Run: headless pygame with SDL's dummy video driver; simulated clock (each Clock.tick advances the game by its frame time, no real sleeping); random seed 0; keys injected as events and as key.get_pressed() state; mouse plan: one left click at the window centre at the start of phase 2, then a move to the lower-right quarter at the start of phase 3.
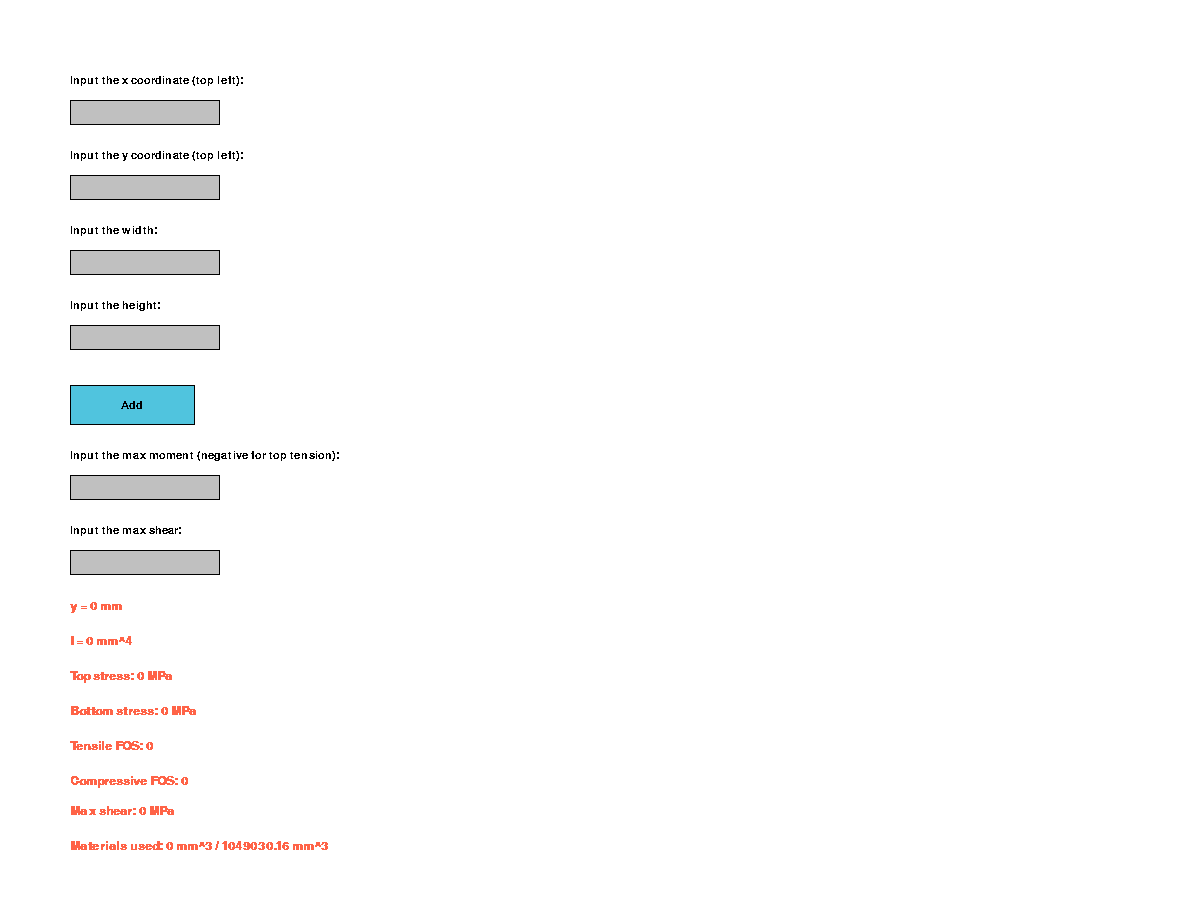
Frame 1 of 4 · flips 1–60 · no input
Frame 2 of 4 · flips 61–180 · clicked the window centre · tapped SPACE, RETURN · held RIGHT (→), D · screen unchanged from frame 1, image omitted
Frame 3 of 4 · flips 181–300 · moved the mouse to the lower-right quarter · held DOWN (↓), S · screen unchanged from frame 2, image omitted
Frame 4 of 4 · flips 301–420 · held LEFT (←), A, UP (↑), W · screen unchanged from frame 3, image omitted

The pygame program that drew these frames:

import pygame

pygame.init()
WINDOW = pygame.display.set_mode((1200, 900))
pygame.display.set_caption("Cross-Section Calculator (PART BELOW THE CENTROIDAL AXIS MUST HAVE LEFT/RIGHT AND TOP/BOTTOM SYMMETRY)")
FPS = 60

BLACK = (0, 0, 0)
WHITE = (255, 255, 255)
SILVER = (192, 192, 192)
LIGHT_GRAY = (220, 220, 220)
DARK_GRAY = (128, 128, 128)
LIGHT_BLUE = (80, 196, 222)
ORANGE = (255, 99, 71)
RED = (255, 0, 0)
LIGHT_ORANGE = (255, 165, 0)
INPUT_FONT = pygame.font.SysFont("couriernew", 16, False)
INFORMATION_DISPLAY_FONT = pygame.font.SysFont("couriernew", 18, True)
OFFSET_X, OFFSET_Y = 550, 150

class InputBox:

    def __init__(self, x, y, description, width=150, height=25):
        self.x = x
        self.y = y
        self.colour = SILVER
        self.description = INPUT_FONT.render(description, 0, BLACK)
        self.width = width
        self.height = height
        self.active = False
        self.object = pygame.Rect(self.x, self.y, self.width, self.height)
        self.value = ""
    
    def set_validity(self, is_valid):
        if not is_valid:
            self.colour = RED
        else:
            self.colour = SILVER

    def draw(self):
        WINDOW.blit(self.description, (self.x, self.y - 25))
        pygame.draw.rect(WINDOW, self.colour, (self.x, self.y, self.width, self.height))
        pygame.draw.rect(WINDOW, BLACK, (self.x, self.y, self.width, self.height), 1) # draws an outline
        text = INPUT_FONT.render(self.value, 0, BLACK)
        WINDOW.blit(text, (self.x + 2, self.y + (self.height // 2) - (text.get_height() // 2)))
    
    def behave(self, event):
        if event.type == pygame.MOUSEBUTTONDOWN:
            if self.object.collidepoint(event.pos):
                self.active = not self.active
            else:
                self.active = False
            self.colour = LIGHT_GRAY if self.active else SILVER
        elif event.type == pygame.KEYDOWN:
            if self.active:
                if event.key == pygame.K_RETURN:
                    self.value = ""
                elif event.key == pygame.K_BACKSPACE:
                    self.value = self.value[:-1] # chop off last character
                else:
                    self.value += event.unicode

class Button:

    def __init__(self, x, y, description, width=125, height=40, colour=LIGHT_BLUE):
        self.x = x
        self.y = y
        self.width = width
        self.height = height
        self.description = INPUT_FONT.render(description, 0, BLACK)
        self.colour = colour
        self.object = pygame.Rect(self.x, self.y, self.width, self.height)
        self.clicked = False
    
    def draw(self):
        pygame.draw.rect(WINDOW, self.colour, (self.x, self.y, self.width, self.height))
        pygame.draw.rect(WINDOW, BLACK, (self.x, self.y, self.width, self.height), 1) # draws an outline
        WINDOW.blit(self.description, (self.x + (self.width // 2) - (self.description.get_width() // 2), self.y + (self.height // 2) - (self.description.get_height() // 2)))

    def is_clicked(self):
        mouse_pos = pygame.mouse.get_pos()
        if self.object.collidepoint(mouse_pos):
            if pygame.mouse.get_pressed()[0] == 1 and not self.clicked:
                self.clicked = True
                return True
        if pygame.mouse.get_pressed()[0] == 0:
            self.clicked = False
        return False

class CrossSection:

    def __init__(self):
        self.x = 0
        self.y = 0
        self.components = []
        self.display_components = []
        self.global_min = 0
        self.second_moment_of_area = 0
        self.centroidal_axis = 0
        self.top_stress = 0
        self.bottom_stress = 0
        self.tensile_fos = 0
        self.compressive_fos = 0
        self.max_shear_stress = 0
        self.compressive_fos = 0
        self.tensile_fos = 0
        self.total_material_available = 813 * 1016 * 1.27 # mm^3
        self.material_used = 0
    
    def draw(self):
        for index, object in enumerate(self.display_components):
            pygame.draw.rect(WINDOW, DARK_GRAY, object)
            pygame.draw.rect(WINDOW, BLACK, object, 1)
            _, _, w, h = self.components[index][1]
            dimensions_text = INFORMATION_DISPLAY_FONT.render(f"{w} x {h}", 0, LIGHT_ORANGE)
            WINDOW.blit(dimensions_text, (object.centerx - (dimensions_text.get_width() // 2), object.centery - (dimensions_text.get_height() // 2)))
        centroidal_axis_display = INFORMATION_DISPLAY_FONT.render(f"y = {self.centroidal_axis} mm", 0, ORANGE)
        second_moment_of_area_display = INFORMATION_DISPLAY_FONT.render(f"I = {self.second_moment_of_area} mm^4", 0, ORANGE)
        top_stress_display = INFORMATION_DISPLAY_FONT.render(f"Top stress: {self.top_stress} MPa", 0, ORANGE)
        bottom_stress_display = INFORMATION_DISPLAY_FONT.render(f"Bottom stress: {self.bottom_stress} MPa", 0, ORANGE)
        shear_stress_display = INFORMATION_DISPLAY_FONT.render(f"Max shear: {self.max_shear_stress} MPa", 0, ORANGE)
        tensile_fos_display = INFORMATION_DISPLAY_FONT.render(f"Tensile FOS: {self.tensile_fos}", 0, ORANGE)
        compressive_fos_display = INFORMATION_DISPLAY_FONT.render(f"Compressive FOS: {self.compressive_fos}", 0, ORANGE)
        amount_materials_used = INFORMATION_DISPLAY_FONT.render(f"Materials used: {self.material_used} mm^3 / {self.total_material_available} mm^3", 0, ORANGE)
        WINDOW.blit(centroidal_axis_display, (70, 600))
        WINDOW.blit(second_moment_of_area_display, (70, 635))
        WINDOW.blit(top_stress_display, (70, 670))
        WINDOW.blit(bottom_stress_display, (70, 705))
        WINDOW.blit(tensile_fos_display, (70, 740))
        WINDOW.blit(compressive_fos_display, (70, 775))
        WINDOW.blit(shear_stress_display, (70, 805))
        WINDOW.blit(amount_materials_used, (70, 840))
    
    def get_first_moment_of_area_and_base_length(self):
        area, sum_area_y, base_length = 0, 0, 0
        q, base_length = 0, 0
        for object in self.components:
            _, y, w, h = object[1]
            if y + h > self.global_min - self.centroidal_axis:
                # area += w * min(h, self.centroidal_axis)
                # sum_area_y += w * min(h, self.centroidal_axis) * abs(max(self.global_min - self.centroidal_axis, y) + (min(h, self.centroidal_axis) / 2) - self.global_min)
                # q += w * min(h, self.centroidal_axis) * ((y + h - max(self.global_min - self.centroidal_axis, y)) // 2)
                centroidal_axis_from_top = self.global_min - self.centroidal_axis
                height = y + h - centroidal_axis_from_top if y < centroidal_axis_from_top else h
                local_centroidal_axis = y + (height / 2) if y > centroidal_axis_from_top else (centroidal_axis_from_top + (height / 2))
                dist = abs(local_centroidal_axis - centroidal_axis_from_top)
                q += w * height * dist
            if self.global_min - 1 <= y + h <= self.global_min + 1:
                base_length += w if y <= (self.global_min - self.centroidal_axis) else 0
                print(f"y: {y}, axis: {self.global_min - self.centroidal_axis}")
                print(f"b: {base_length}")
        # new_centroidal_axis = sum_area_y / area
        # print(f"New centroidal axis: {new_centroidal_axis}")
        # return (area * abs(self.centroidal_axis - new_centroidal_axis), base_length)
        print(f"First moment of area: {q}")
        return (q, base_length)
    
    def behave(self, event, moment, shear):
        if event.type == pygame.MOUSEBUTTONDOWN:
            for index, object in enumerate(self.display_components):
                if object.collidepoint(event.pos):
                    self.display_components.pop(index)
                    self.components.pop(index)
                    break

        # find the y-coordinate of the global minimum (visually lowest, although technically it's the largest)
        self.global_min = 0
        for object in self.components:
            _, y, w, h = object[1]
            self.global_min = max(self.global_min, y + h)
        
        sum_area_y, sum_area = 0, 0
        for object in self.components:
            _, y, w, h = object[1]
            area = w * h
            local_y = abs(y + (h / 2) - self.global_min)
            sum_area += area
            sum_area_y += area * local_y
        if sum_area != 0:
            self.centroidal_axis = sum_area_y / sum_area
            self.material_used = sum_area * 1200 # mm^3
        else:
            self.centroidal_axis = 0
            self.material_used = 0
        # print(f"y: {self.centroidal_axis}, sum_area: {sum_area}, sum_area_y: {sum_area_y}")

        self.second_moment_of_area = 0
        for object in self.components:
            _, y, w, h = object[1]
            area = w * h
            self.second_moment_of_area += (area * (y + (h / 2) - (self.global_min - self.centroidal_axis)) ** 2) + (w * (h ** 3)) / 12
        # print(f"I: {self.second_moment_of_area}")

        if moment:
            try:
                float(moment) # if this fails, it will be caught by the exception block
                self.top_stress = abs(float(moment)) * (self.global_min - self.centroidal_axis) / self.second_moment_of_area
                self.bottom_stress = abs(float(moment)) * self.centroidal_axis / self.second_moment_of_area
                if float(moment) > 0: # top is in compression
                    self.top_stress *= -1
                else:
                    self.bottom_stress *= -1
                if self.top_stress < 0: # top compression
                    self.compressive_fos = 6 / abs(self.top_stress)
                    self.tensile_fos = 30 / abs(self.bottom_stress)
                elif self.top_stress > 0: # top tension
                    self.compressive_fos = 6 / abs(self.bottom_stress)
                    self.tensile_fos = 30 / abs(self.top_stress)
                else:
                    self.compressive_fos, self.tensile_fos = 0, 0
            except Exception as e:
                print(f"Moment: {e}")
                moment_box.set_validity(False)
        else:
            self.top_stress, self.bottom_stress = 0, 0
        
        if shear:
            try:
                float(shear)
                q, b = self.get_first_moment_of_area_and_base_length()
                print(q)
                self.max_shear_stress = (float(shear) * q) / (self.second_moment_of_area * b)
                print(self.max_shear_stress)
            except Exception as e:
                print(f"Shear: {e}")
                shear_force_box.set_validity(False)
        else:
            self.max_shear_stress = 0

x_box = InputBox(70, 100, "Input the x coordinate (top left): ")
y_box = InputBox(70, 175, "Input the y coordinate (top left): ")
width_box = InputBox(70, 250, "Input the width: ")
height_box = InputBox(70, 325, "Input the height: ")
moment_box = InputBox(70, 475, "Input the max moment (negative for top tension): ")
shear_force_box = InputBox(70, 550, "Input the max shear: ")
input_fields = [x_box, y_box, width_box, height_box, moment_box, shear_force_box]
add_object_button = Button(70, 385, "Add")

cross_section = CrossSection()

def overlaps(coords1, coords2) -> bool:
    x1, y1, w1, h1 = coords1
    x2, y2, w2, h2 = coords2
    left1, right1 = x1, x1 + w1
    top1, bottom1 = y1, y1 + h1
    left2, right2 = x2, x2 + w2
    top2, bottom2 = y2, y2 + h2

    return not (
        right1 <= left2 or
        left1 >= right2 or
        bottom1 <= top2 or
        top1 >= bottom2
    )

def draw_background() -> None:
    WINDOW.fill(WHITE)

def draw_elements() -> None:
    draw_background()
    for field in input_fields:
        field.draw()
    add_object_button.draw()
    cross_section.draw()

def behave_elements(event, moment, shear) -> None:
    for field in input_fields:
        field.behave(event)
    cross_section.behave(event, moment, shear)

def main() -> None:
    clock = pygame.time.Clock()
    run = True

    while run:
        clock.tick(FPS)

        for event in pygame.event.get():
            if event.type == pygame.QUIT:
                run = False
            behave_elements(event, moment_box.value, shear_force_box.value)

        if add_object_button.is_clicked():
            try:
                for index, field in enumerate(input_fields):
                    if index < len(input_fields) - 2:
                        float(field.value)      # check if it's a float. If not, it will go to the exception block

                # create a new rectangle with an offset to the coordinate
                new_rectangle = pygame.Rect(OFFSET_X + float(x_box.value), OFFSET_Y + float(y_box.value), float(width_box.value), float(height_box.value))
                display_rectangle = pygame.Rect(OFFSET_X + 5 * float(x_box.value), OFFSET_Y + 5 * float(y_box.value), 5 * float(width_box.value), 5 * float(height_box.value))
                for object in cross_section.components:
                    if overlaps((OFFSET_X + float(x_box.value), OFFSET_Y + float(y_box.value), float(width_box.value), float(height_box.value)), object[1]): # check if it's overlapping with other objects which is bad
                        for field in input_fields:
                            field.set_validity(False)
                        break
                else:
                    cross_section.components.append((new_rectangle, (float(x_box.value), float(y_box.value), float(width_box.value), float(height_box.value))))
                    cross_section.display_components.append(display_rectangle)
                    for index, field in enumerate(input_fields):
                        if index == 4:
                            break
                        field.value = ""
            except Exception as e:
                for field in input_fields:
                    field.set_validity(False)
                print(e)

        draw_elements()

        pygame.display.flip()
    pygame.quit()

if __name__ == "__main__":
    main()
